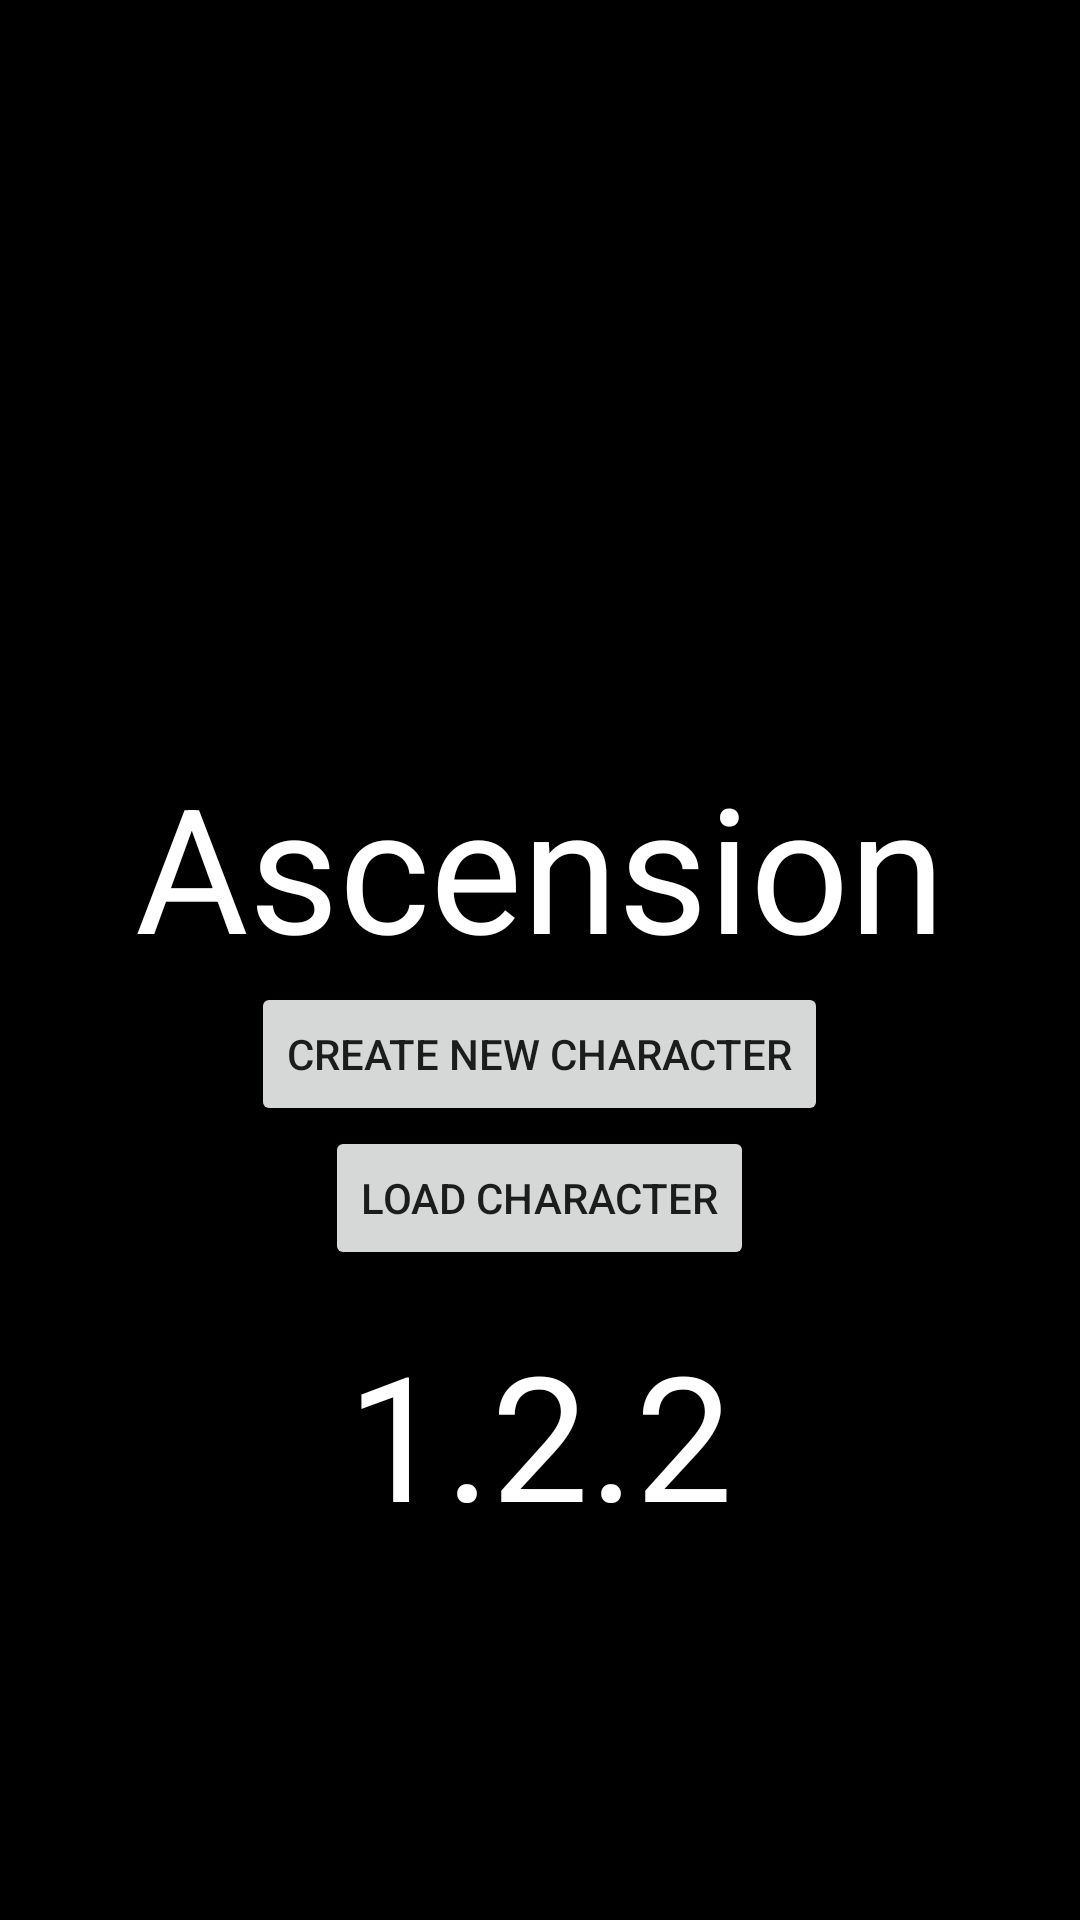

Write the Android layout XML for this screen, with the resource values it uses.
<!-- AndroidManifest.xml: application theme Theme.Ascension -->
<!-- res/layout/activity_main.xml -->
<?xml version="1.0" encoding="utf-8"?>
<LinearLayout
    xmlns:android="http://schemas.android.com/apk/res/android"
    xmlns:app="http://schemas.android.com/apk/res-auto"
    xmlns:tools="http://schemas.android.com/tools"
    android:layout_width="match_parent"
    android:layout_height="match_parent"
    tools:context=".MainActivity"
    android:orientation="vertical"
    android:background="#000">

    <TextView
        android:layout_width="match_parent"
        android:layout_height="wrap_content"
        android:text="Ascension"
        android:textSize="58dp"
        android:textAlignment="center"
        android:layout_marginTop="250dp"
        android:textColor="#fff"
        />
    <Button
        android:layout_width="wrap_content"
        android:layout_height="wrap_content"
        android:layout_gravity="center"
        android:text="Create New Character"
        android:onClick="createCharScreen"/>

    <Button
        android:layout_width="wrap_content"
        android:layout_height="wrap_content"
        android:layout_gravity="center"
        android:text="Load Character"
        android:onClick="loadCharScreen"/>

    <TextView
        android:layout_width="match_parent"
        android:layout_height="wrap_content"
        android:text="1.2.2"
        android:textSize="58dp"
        android:textAlignment="center"
        android:layout_marginTop="16dp"
        android:textColor="#fff"
        />

</LinearLayout>
<!-- resources referenced by this layout -->
<resources>
  <style name="Theme.Ascension" parent="Theme.MaterialComponents.DayNight.DarkActionBar">
          
          <item name="colorPrimary">@color/purple_500</item>
          <item name="colorPrimaryVariant">@color/purple_700</item>
          <item name="colorOnPrimary">@color/white</item>
          
          <item name="colorSecondary">@color/teal_200</item>
          <item name="colorSecondaryVariant">@color/teal_700</item>
          <item name="colorOnSecondary">@color/black</item>
          
          <item name="android:statusBarColor" tools:targetApi="l">?attr/colorPrimaryVariant</item>
          
      </style>
  <!-- not gathered from this repository: default colours our renderer supplied (Android Studio template values) -->
  <color name="purple_500">#FF6200EE</color>
  <color name="purple_700">#FF3700B3</color>
  <color name="teal_200">#FF03DAC5</color>
  <color name="teal_700">#FF018786</color>
  <color name="black">#FF000000</color>
  <color name="white">#FFFFFFFF</color>
</resources>
